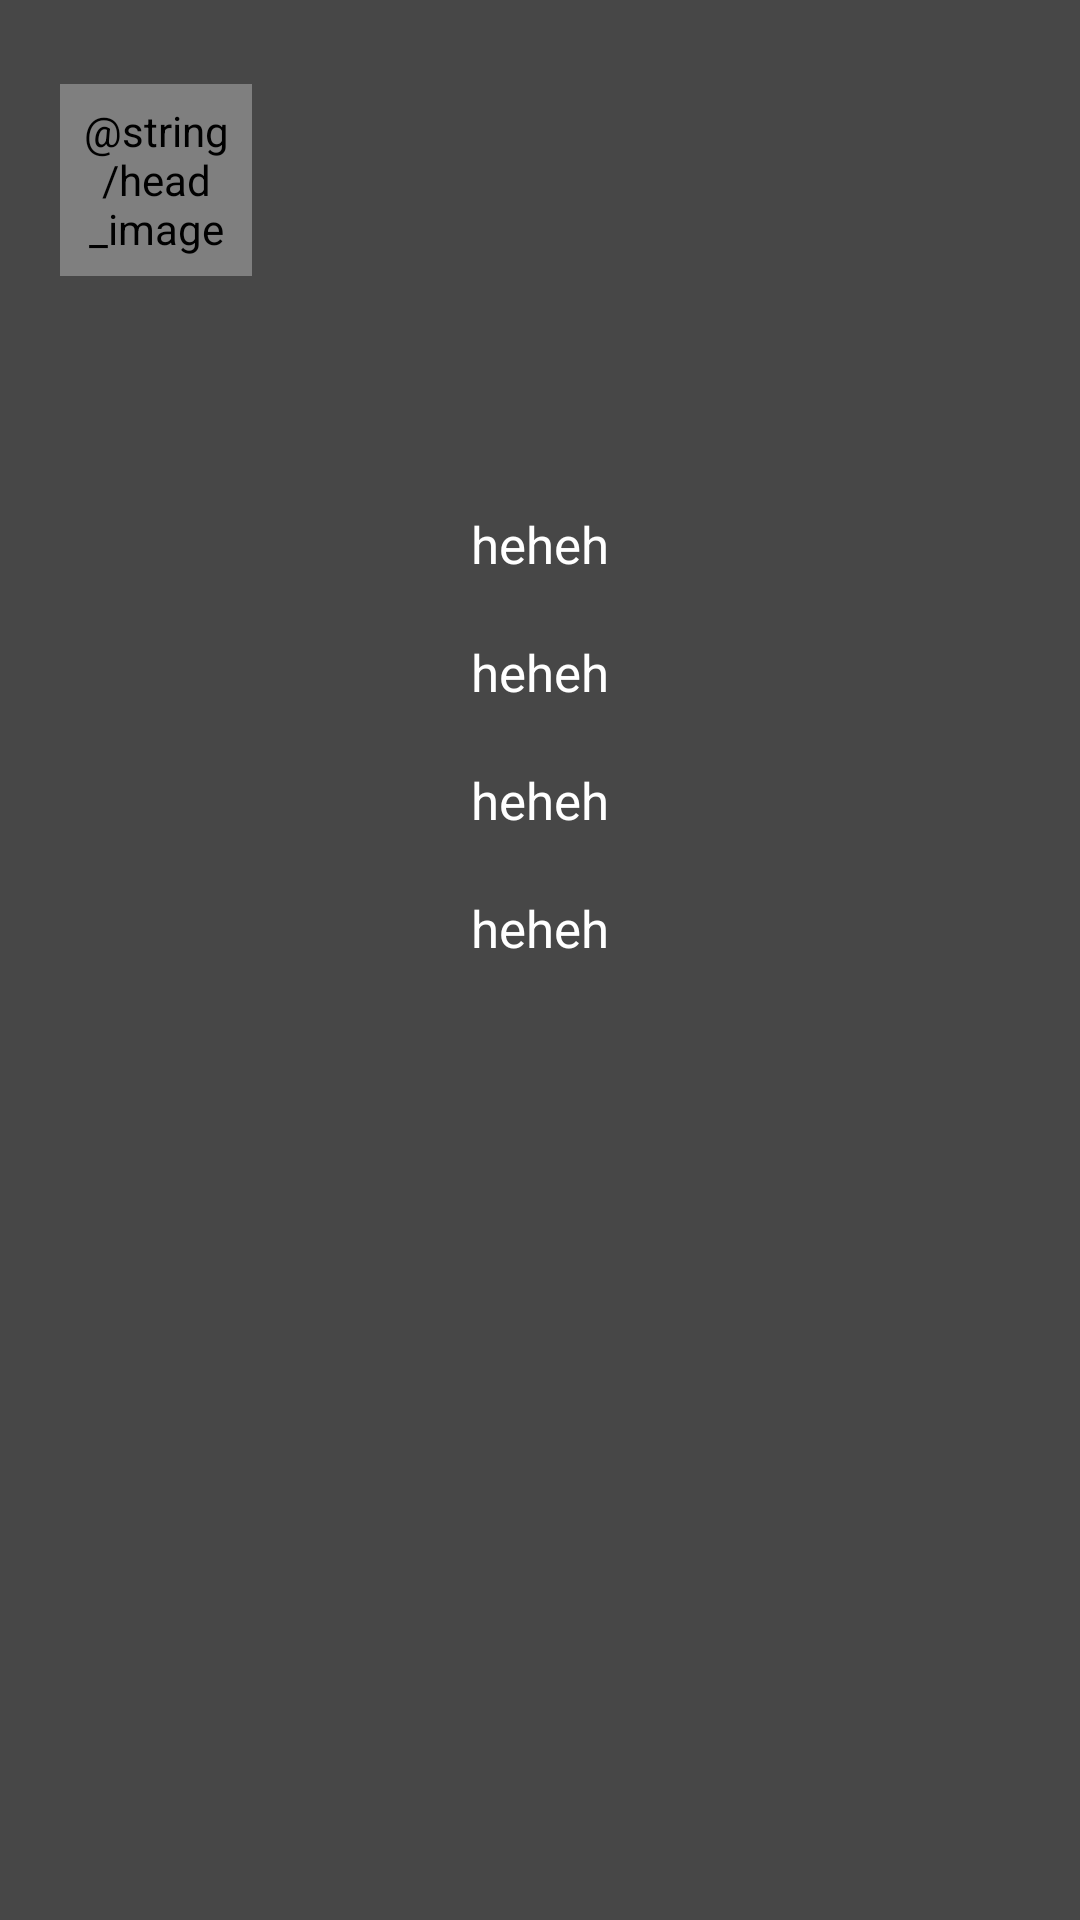

Android layout source for this screen:
<!-- AndroidManifest.xml: application theme CustomActionBarTheme -->
<!-- res/layout/user_info.xml -->
<?xml version="1.0" encoding="utf-8"?>
<LinearLayout xmlns:android="http://schemas.android.com/apk/res/android"
    xmlns:app="http://schemas.android.com/apk/res-auto"
    android:id="@+id/drawer_drawer_layout"
    android:layout_width="240dp"
    android:layout_height="match_parent"
    android:layout_gravity="start"
    android:background="#77999999"
    android:clickable="true"
    android:orientation="vertical" >

    <LinearLayout
        android:layout_width="fill_parent"
        android:layout_height="120dp"
        android:orientation="horizontal" >

        <com.pkmmte.circularimageview.CircularImageView
            android:id="@+id/drawer_avatar"
            android:layout_width="64dp"
            android:layout_height="64dp"
            android:layout_gravity="center"
            android:layout_marginLeft="20dp"
            android:contentDescription="@string/head_image"
            android:src="@drawable/default_avatar_dog"
            app:border_color="#EEEEEE"
            app:border_width="4dp"
            app:shadow="true" />

        <TextView
            android:id="@+id/drawer_username"
            android:layout_width="wrap_content"
            android:layout_height="wrap_content"
            android:layout_gravity="center"
            android:padding="10dp"
            android:textColor="#ffffff"
            android:textSize="17sp" />
    </LinearLayout>

    <LinearLayout
        android:layout_width="fill_parent"
        android:layout_marginTop="40dp"
        android:layout_height="wrap_content"
        android:orientation="vertical" >

        <TextView
            android:id="@+id/drawer_rank"
            android:layout_width="wrap_content"
            android:layout_height="wrap_content"
            android:layout_gravity="center"
            android:padding="10dp"
            android:text="heheh"
            android:textColor="#ffffff"
            android:textSize="17sp" />

        <TextView
            android:id="@+id/drawer_subtitle"
            android:layout_width="wrap_content"
            android:layout_height="wrap_content"
            android:layout_gravity="center"
            android:padding="10dp"
            android:text="heheh"
            android:textColor="#ffffff"
            android:textSize="17sp" />

        <TextView
            android:id="@+id/drawer_favour"
            android:layout_width="wrap_content"
            android:layout_height="wrap_content"
            android:layout_gravity="center"
            android:padding="10dp"
            android:text="heheh"
            android:textColor="#ffffff"
            android:textSize="17sp" />

        <TextView
            android:id="@+id/drawer_shit"
            android:layout_width="wrap_content"
            android:layout_height="wrap_content"
            android:layout_gravity="center"
            android:padding="10dp"
            android:text="heheh"
            android:textColor="#ffffff"
            android:textSize="17sp" />
    </LinearLayout>

</LinearLayout>
<!-- resources referenced by this layout -->
<resources>
  <!-- drawable default_avatar_dog: png bitmap (drawable-hdpi, 10378 bytes) -->
  <string name="head_image">头像</string>
  <style name="CustomActionBarTheme" parent="@android:style/Theme.Holo">
          <item name="android:displayOptions">showHome|homeAsUp|showTitle</item>
          <item name="displayOptions">showHome|homeAsUp|showTitle</item>
          <item name="android:icon">@android:color/transparent</item>
          <item name="android:actionBarStyle">@style/MyActionBar</item>
      </style>
  <style name="MyActionBar" parent="@android:style/Widget.Holo.ActionBar">
          <item name="android:background">@color/talky_symbol</item>
          <item name="android:titleTextStyle">@style/myTheme.ActionBar.Text</item>
      </style>
  <color name="talky_symbol">#ff6262</color>
  <style name="myTheme.ActionBar.Text" parent="@android:style/TextAppearance">
          <item name="android:textColor">@android:color/white</item>
      </style>
</resources>
